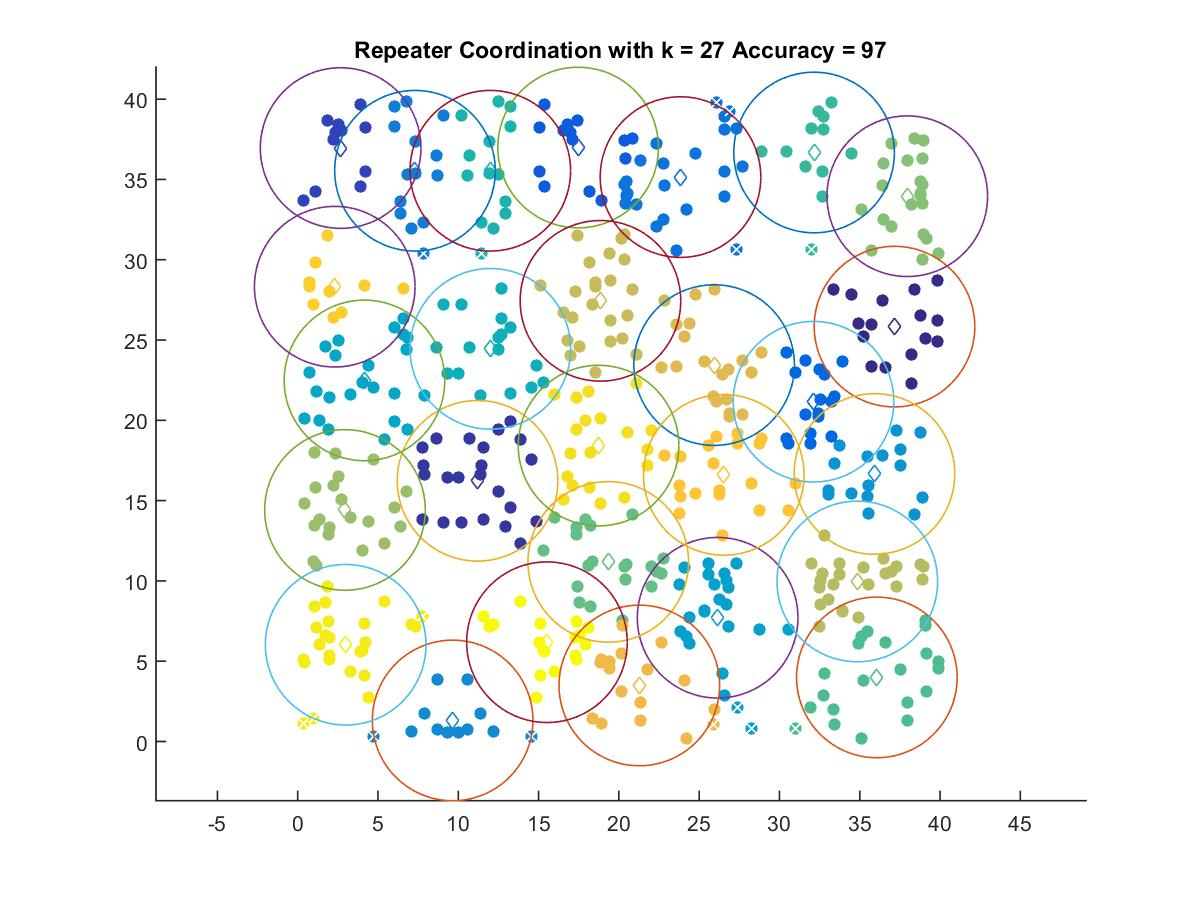

Values plotted in this chart, from the file beside it:
37.164, 25.835
11.2, 16.23
2.674, 36.95
17.46, 36.98
32.12, 21.16
23.84, 35.15
7.305, 35.54
9.649, 1.311
35.91, 16.66
26.15, 7.707
4.159, 22.48
12, 24.45
11.99, 35.54
32.16, 36.68
36.06, 3.991
19.34, 11.18
37.96, 33.95
2.946, 14.42
34.85, 9.967
18.85, 27.44
25.93, 23.44
21.27, 3.49
26.53, 16.6
2.307, 28.32
18.73, 18.43
2.988, 6.024
15.52, 6.183
